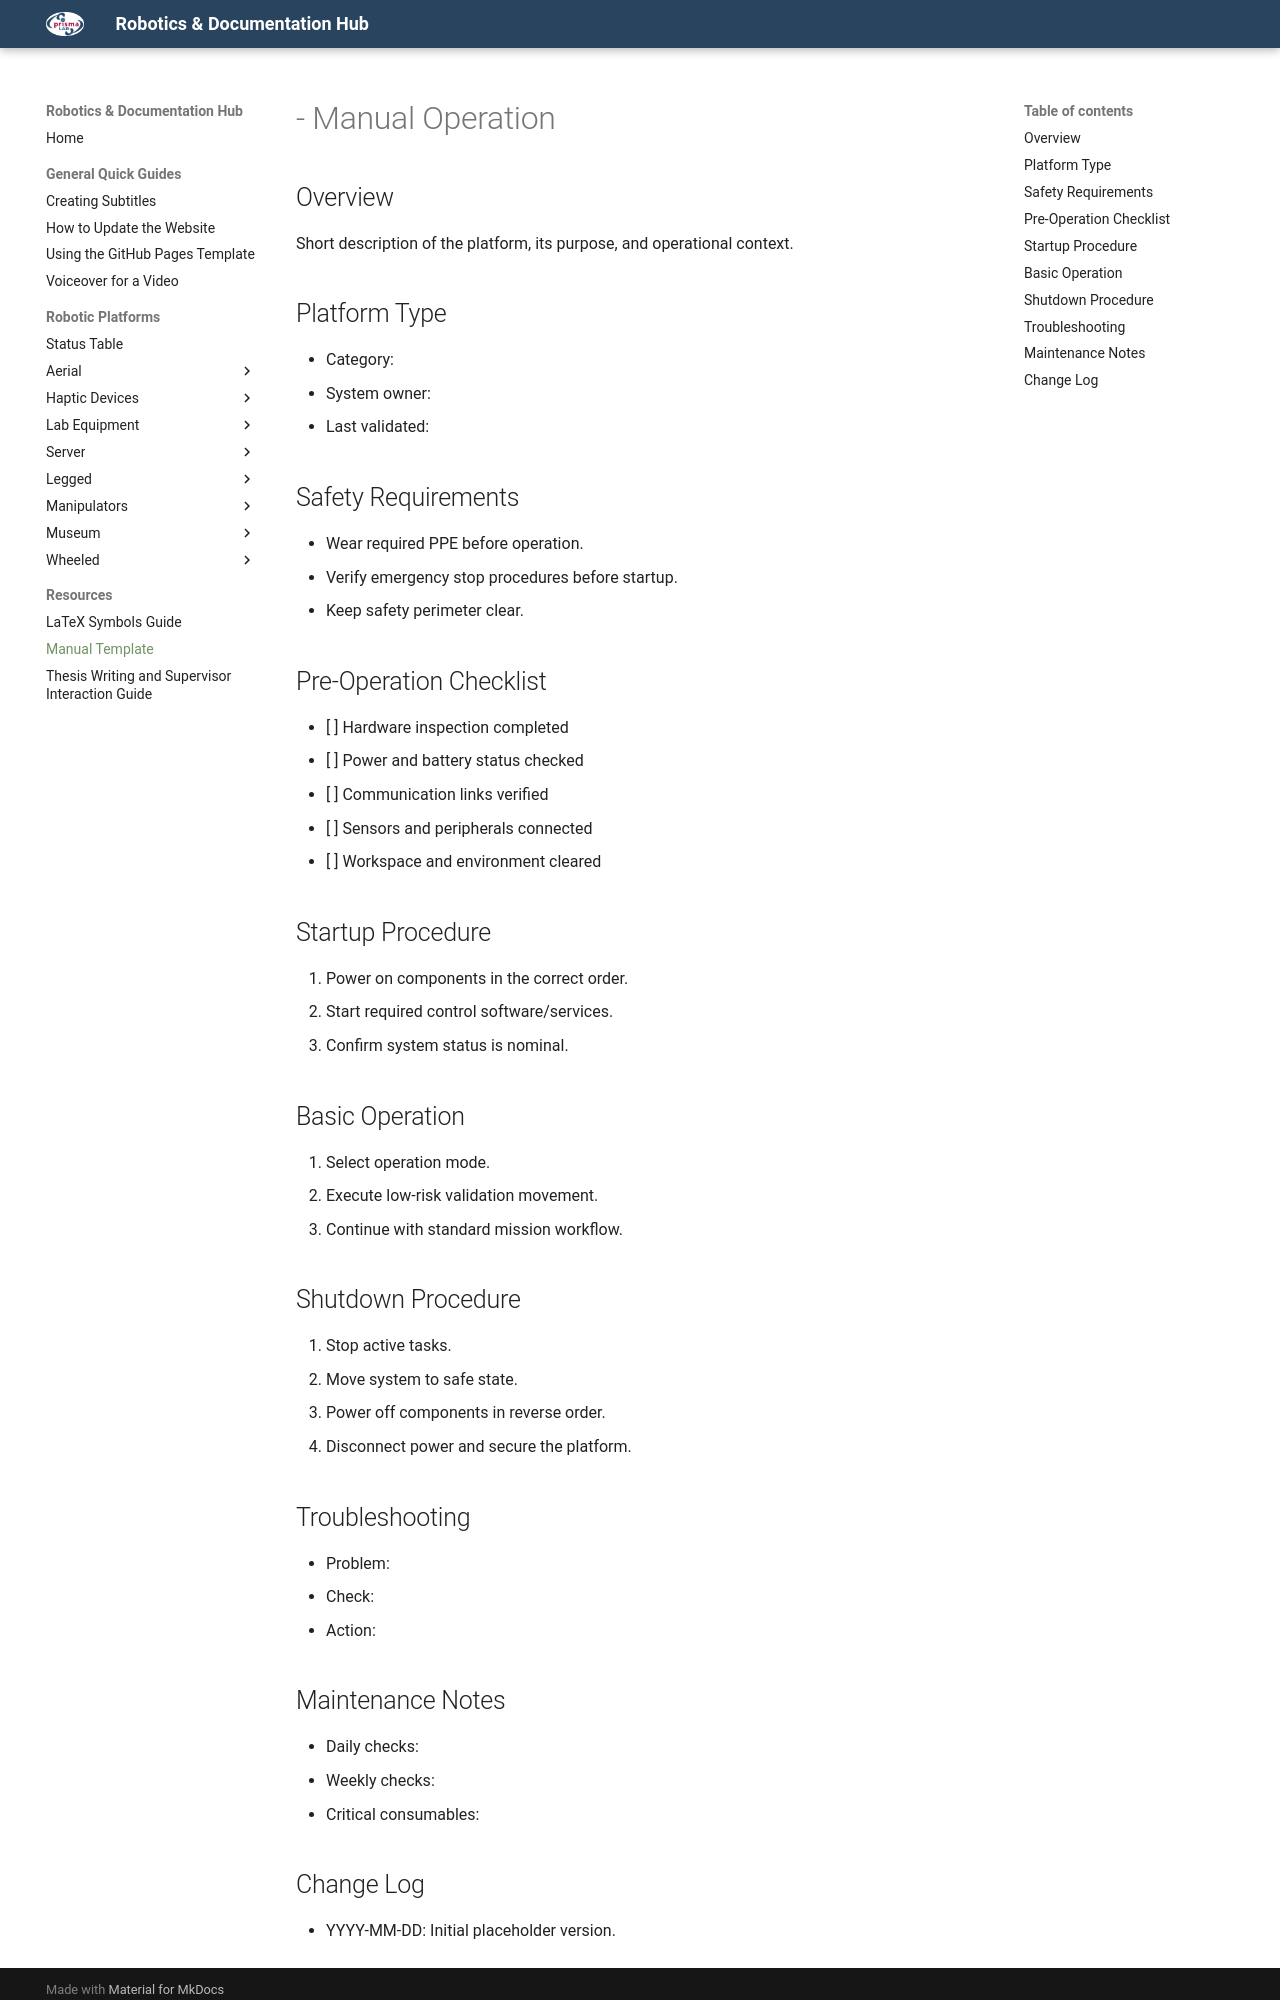

repository: PrismaHubUnofficial/docs_and_guides · page: robots/manual_operation_template/index.html · generator: mkdocs

# <Platform Name> - Manual Operation

## Overview

Short description of the platform, its purpose, and operational context.

## Platform Type

- Category: <Legged | Aerial | Wheeled | Manipulator | Haptic Devices>
- System owner: <Team or person>
- Last validated: <YYYY-MM-DD>

## Safety Requirements

- Wear required PPE before operation.
- Verify emergency stop procedures before startup.
- Keep safety perimeter clear.

## Pre-Operation Checklist

- [ ] Hardware inspection completed
- [ ] Power and battery status checked
- [ ] Communication links verified
- [ ] Sensors and peripherals connected
- [ ] Workspace and environment cleared

## Startup Procedure

1. Power on components in the correct order.
2. Start required control software/services.
3. Confirm system status is nominal.

## Basic Operation

1. Select operation mode.
2. Execute low-risk validation movement.
3. Continue with standard mission workflow.

## Shutdown Procedure

1. Stop active tasks.
2. Move system to safe state.
3. Power off components in reverse order.
4. Disconnect power and secure the platform.

## Troubleshooting

- Problem: <describe issue>
- Check: <first verification>
- Action: <recommended fix>

## Maintenance Notes

- Daily checks:
- Weekly checks:
- Critical consumables:
